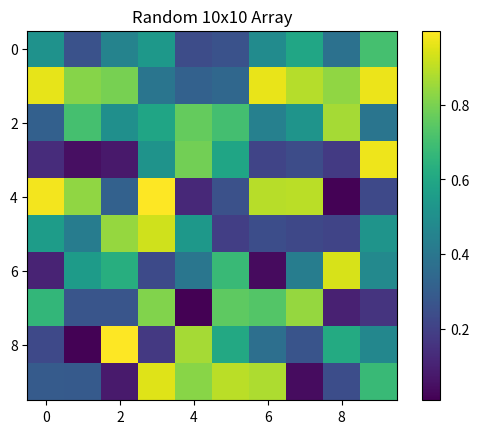

This chart was generated by the following Python code:
import matplotlib.pyplot as plt
import numpy as np

array = np.random.rand(10, 10)
plt.imshow(array, cmap='viridis')
plt.colorbar()
plt.title('Random 10x10 Array')
plt.show()
